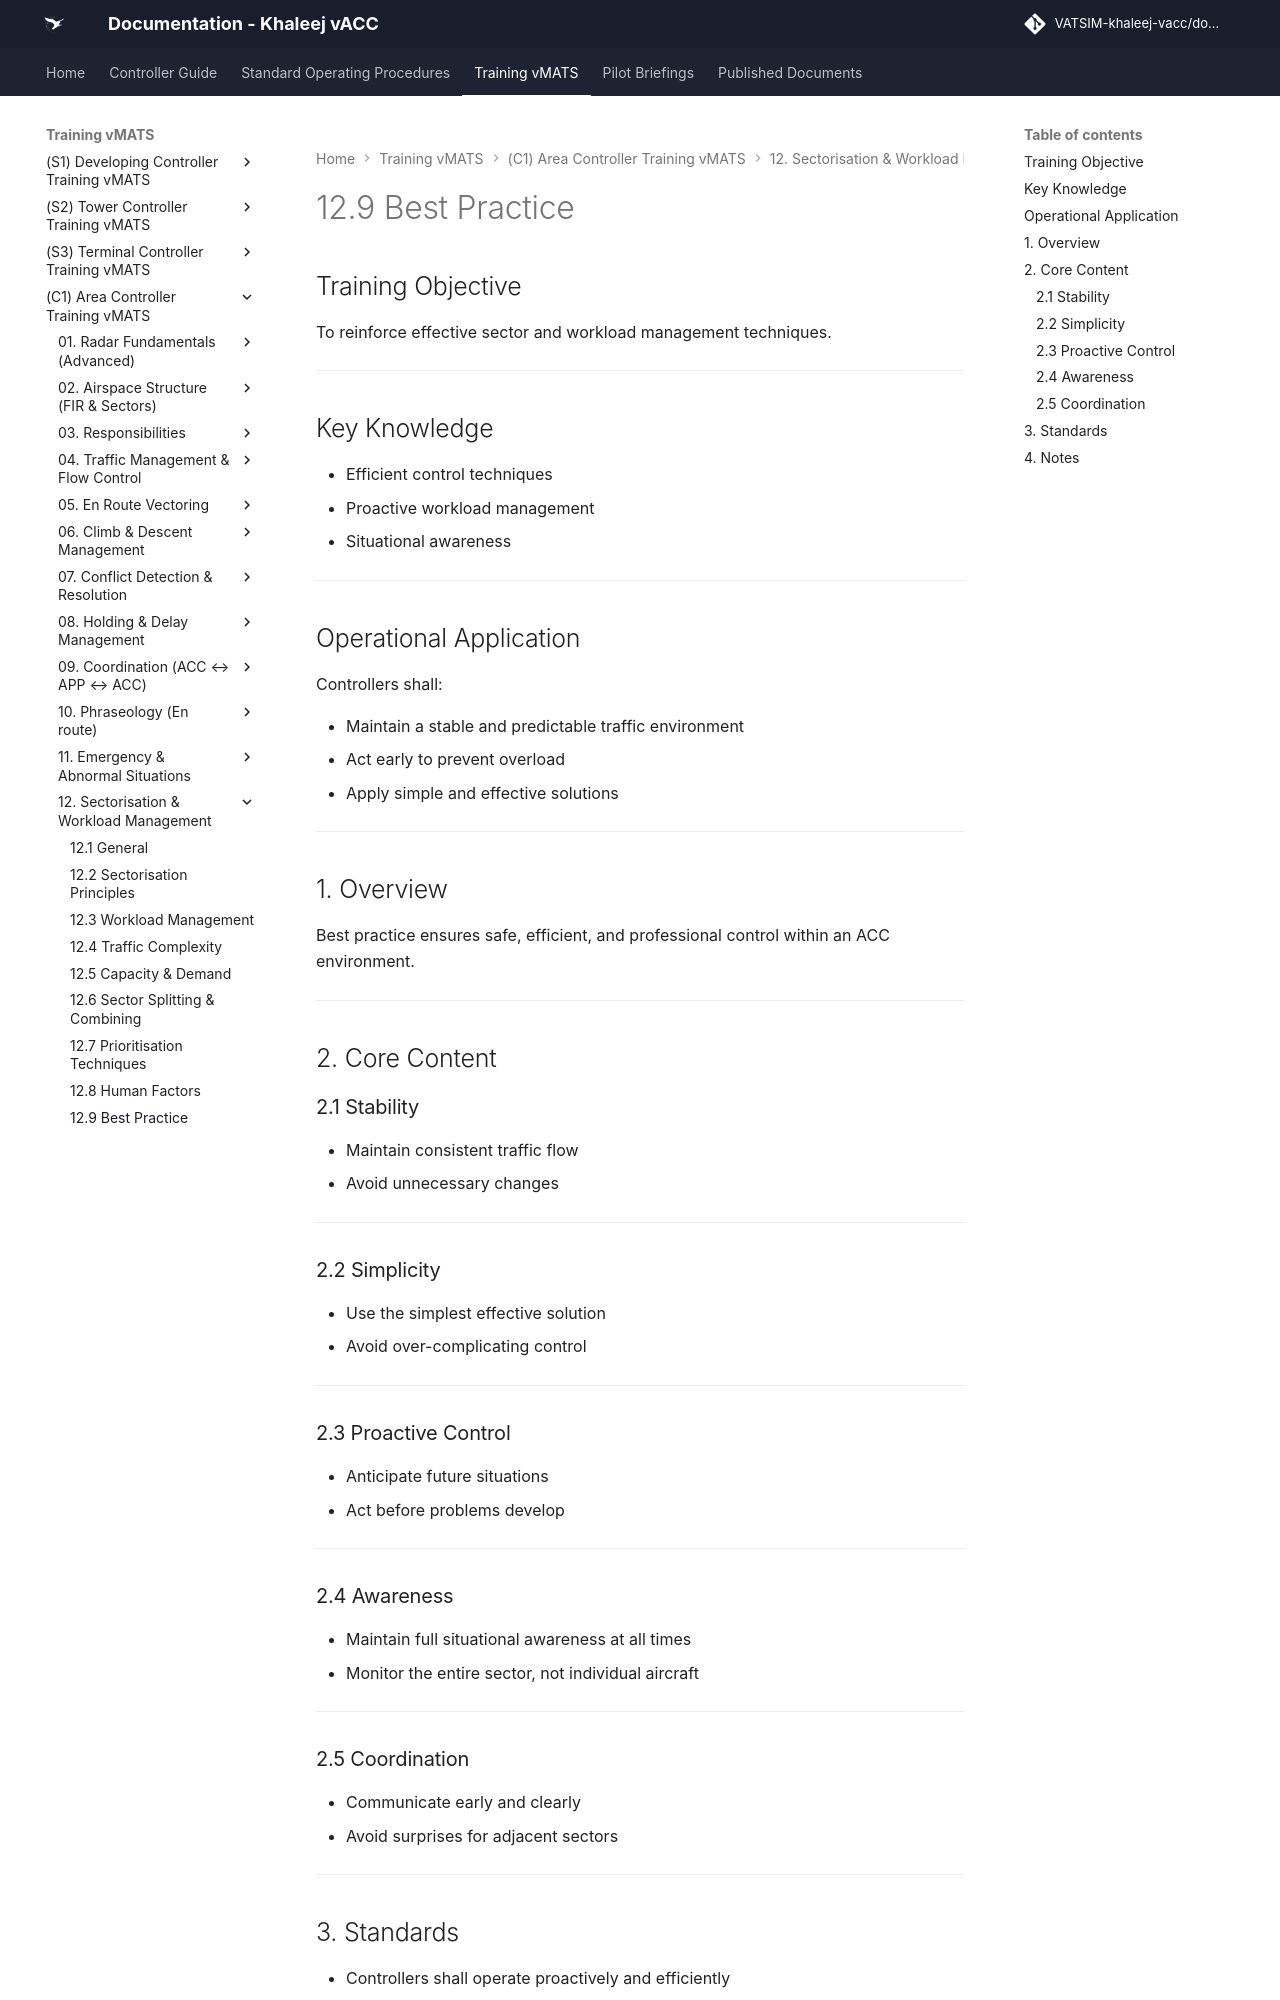

repository: khaleej-vacc/documentation-site · page: Training-vMATS/(C1)-Area-Controller-Training-vMATS/12. Sectorisation & Workload Management/12.9 Best Practice/index.html · generator: mkdocs

# 12.9 Best Practice

## Training Objective

To reinforce effective sector and workload management techniques.

---

## Key Knowledge

- Efficient control techniques
- Proactive workload management
- Situational awareness

---

## Operational Application

Controllers shall:

- Maintain a stable and predictable traffic environment
- Act early to prevent overload
- Apply simple and effective solutions

---

## 1. Overview

Best practice ensures safe, efficient, and professional control within an ACC environment.

---

## 2. Core Content

### 2.1 Stability

- Maintain consistent traffic flow  
- Avoid unnecessary changes  

---

### 2.2 Simplicity

- Use the simplest effective solution  
- Avoid over-complicating control  

---

### 2.3 Proactive Control

- Anticipate future situations  
- Act before problems develop  

---

### 2.4 Awareness

- Maintain full situational awareness at all times  
- Monitor the entire sector, not individual aircraft  

---

### 2.5 Coordination

- Communicate early and clearly  
- Avoid surprises for adjacent sectors  

---
